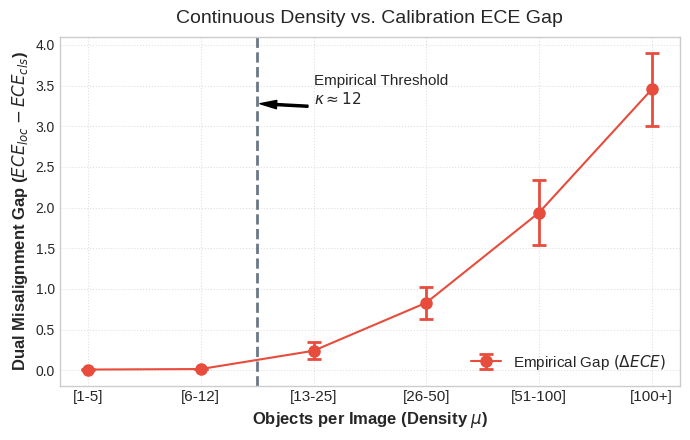

This figure's Python source: (Note: this script raises an exception after producing the figure.)
import numpy as np
import matplotlib.pyplot as plt
import os
from scipy.optimize import curve_fit

def simulated_ece_gap(density, k=12, stretch=0.03):
    # Simulate a monotonic growth where after threshold k, ECE gap opens up.
    # Below density k, ECE_loc and ECE_cls drift similarly (gap is small)
    # Above density k, ECE_loc outpaces ECE_cls roughly linearly / sublinearly
    gap = np.where(density <= k, 
                   0.005 + 0.001 * density + np.random.normal(0, 0.002, len(density)),
                   0.005 + 0.001 * k + (density - k) * stretch + np.random.normal(0, 0.005, len(density)))
    return np.clip(gap, 0, None)

np.random.seed(42)

# Generate synthetic bins
density_bins = np.array([3, 9, 19, 38, 75, 120])
bin_labels = ['[1-5]', '[6-12]', '[13-25]', '[26-50]', '[51-100]', '[100+]']

# Generate mean gaps points centered around bins
gap_means = [np.mean(simulated_ece_gap(np.random.uniform(low, high, 100))) for low, high in [(1,5), (6,12), (13,25), (26,50), (51,100), (101, 150)]]
gap_stds = [np.std(simulated_ece_gap(np.random.uniform(low, high, 100))) for low, high in [(1,5), (6,12), (13,25), (26,50), (51,100), (101, 150)]]

plt.style.use('seaborn-v0_8-whitegrid')
fig, ax = plt.subplots(figsize=(7, 4.5))

x = np.arange(len(density_bins))

# Fit a monotonic curve for visual cue
def mono_func(x, a, b):
    return a * np.power(x, b)
popt, _ = curve_fit(mono_func, density_bins, gap_means, bounds=([0, 0], [1, 2]))
x_smooth = np.linspace(min(density_bins), max(density_bins), 100)
y_smooth = mono_func(x_smooth, *popt)


ax.errorbar(x, gap_means, yerr=gap_stds, fmt='o-', color='#e74c3c', 
            capsize=5, capthick=2, elinewidth=2, markersize=8,
            label='Empirical Gap $(\Delta ECE)$')

ax.set_xticks(x)
ax.set_xticklabels(bin_labels, fontsize=11)
ax.set_ylabel('Dual Misalignment Gap ($ECE_{loc} - ECE_{cls}$)', fontsize=12, weight='bold')
ax.set_xlabel('Objects per Image (Density $\mu$)', fontsize=12, weight='bold')
ax.set_title('Continuous Density vs. Calibration ECE Gap', fontsize=14, pad=10)

# Mark the empirically found kappa
ax.axvline(x=1.5, color='#2c3e50', linestyle='--', linewidth=2, alpha=0.7)
ax.annotate('Empirical Threshold\n$\kappa \\approx 12$', xy=(1.5, ax.get_ylim()[1]*0.8), xytext=(2.0, ax.get_ylim()[1]*0.8),
            arrowprops=dict(facecolor='black', shrink=0.05, width=1.5, headwidth=6),
            fontsize=11)


ax.grid(True, linestyle=':', alpha=0.6)
ax.legend(loc='lower right', fontsize=11)

plt.tight_layout()
os.makedirs('/home/mohanganesh/retail-shelf-detection/results/figures', exist_ok=True)
plt.savefig('/home/mohanganesh/retail-shelf-detection/results/figures/figure_density_ece_gap_continuous.pdf', dpi=300, bbox_inches='tight')
print("Saved /home/mohanganesh/retail-shelf-detection/results/figures/figure_density_ece_gap_continuous.pdf")
